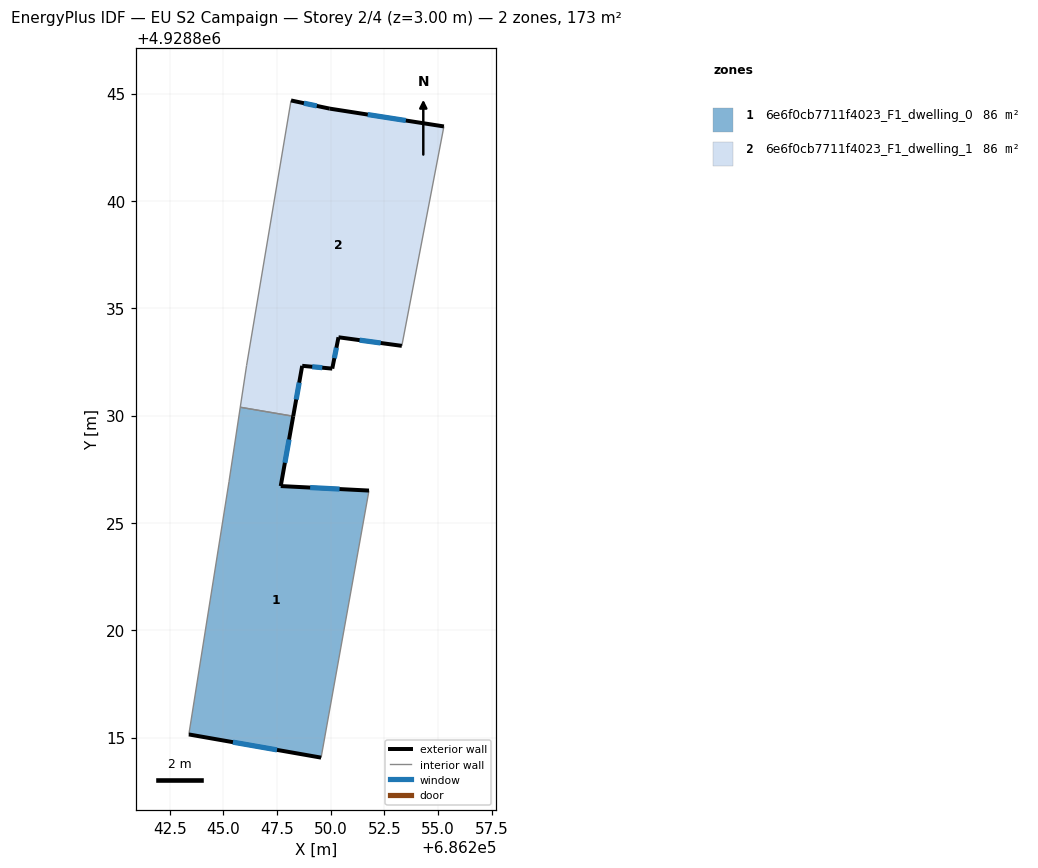
=== STOREY PLAN SPEC (per zone: floor XY polygon, exterior-wall plan segments, windows/doors) ===
zone 1: 6e6f0cb7711f4023_F1_dwelling_0  (86.5 m²)
  floor: (686248.25, 4928829.97) (686247.67, 4928826.72) (686251.78, 4928826.51) (686249.55, 4928814.07) (686243.39, 4928815.15) (686245.26, 4928826.92) (686245.78, 4928830.39)
  exterior wall: (686243.39, 4928815.15) – (686249.55, 4928814.07)  [6.3 m]
    window: (686245.44, 4928814.79) – (686247.50, 4928814.43)  [2.1 m²]
  exterior wall: (686247.67, 4928826.72) – (686248.25, 4928829.97)  [3.3 m]
    window: (686247.86, 4928827.80) – (686248.06, 4928828.89)  [1.1 m²]
  exterior wall: (686251.78, 4928826.51) – (686247.67, 4928826.72)  [4.1 m]
    window: (686250.41, 4928826.58) – (686249.04, 4928826.65)  [1.4 m²]
  interior walls: 4
zone 2: 6e6f0cb7711f4023_F1_dwelling_1  (86.5 m²)
  floor: (686255.27, 4928843.47) (686253.31, 4928833.25) (686250.36, 4928833.65) (686250.07, 4928832.19) (686248.67, 4928832.32) (686248.25, 4928829.97) (686245.78, 4928830.39) (686246.08, 4928832.34) (686248.15, 4928844.68) (686249.95, 4928844.30)
  exterior wall: (686248.25, 4928829.97) – (686248.67, 4928832.32)  [2.4 m]
    window: (686248.39, 4928830.75) – (686248.53, 4928831.54)  [0.8 m²]
  exterior wall: (686249.95, 4928844.30) – (686248.15, 4928844.68)  [1.8 m]
    window: (686249.35, 4928844.42) – (686248.75, 4928844.55)  [0.6 m²]
  exterior wall: (686255.27, 4928843.47) – (686249.95, 4928844.30)  [5.4 m]
    window: (686253.50, 4928843.74) – (686251.72, 4928844.02)  [1.8 m²]
  exterior wall: (686250.36, 4928833.65) – (686253.31, 4928833.25)  [3.0 m]
    window: (686251.34, 4928833.51) – (686252.33, 4928833.38)  [1.0 m²]
  exterior wall: (686250.07, 4928832.19) – (686250.36, 4928833.65)  [1.5 m]
    window: (686250.17, 4928832.67) – (686250.26, 4928833.16)  [0.5 m²]
  exterior wall: (686248.67, 4928832.32) – (686250.07, 4928832.19)  [1.4 m]
    window: (686249.14, 4928832.27) – (686249.60, 4928832.23)  [0.5 m²]
  interior walls: 4

=== DERIVED (storey summary) ===
Building: EU S2 Campaign
Storey: 2 of 4  (floor level z = 3.00 m)
Storey gross floor area: 172.9 m²
Zones on this storey: 2
  - 6e6f0cb7711f4023_F1_dwelling_0: floor 86.5 m²; exterior wall 13.7 m (41.0 m²); 3 window(s) 4.6 m²; WWR 11.1%
  - 6e6f0cb7711f4023_F1_dwelling_1: floor 86.5 m²; exterior wall 15.5 m (46.4 m²); 6 window(s) 5.2 m²; WWR 11.1%
Zone adjacency (shared interzone walls):
  - 6e6f0cb7711f4023_F1_dwelling_0 ↔ 6e6f0cb7711f4023_F1_dwelling_1